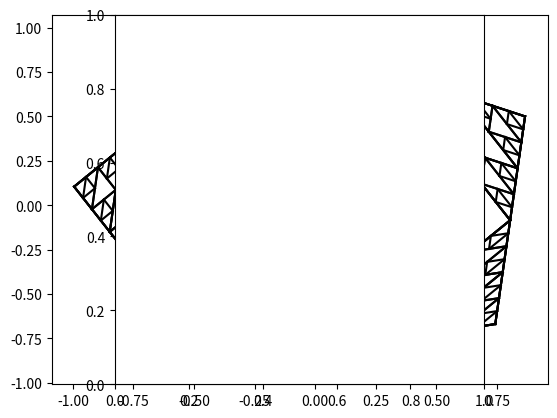

Reproduce this figure in Python.
#python3
# [redacted]
#random start random points polygon
#ratio of getRatioPoint() indicate the division of line
import matplotlib.pyplot as plt
import numpy as np 
import math

def plotXY(x,y):
    plt.plot(x,y,color='k')
    #plt.plot(x,y)
    
def DrawTriangleLineByPt(startPt,stopPt):
    if startPt[0]>stopPt[0]: #switch
        startPt = startPt + stopPt
        stopPt = startPt - stopPt
        startPt = startPt -stopPt
        
    #print('s,t=',startPt,stopPt)
    x = np.linspace(startPt[0],stopPt[0],30)
    slope = (stopPt[1]-startPt[1])/(stopPt[0]-startPt[0])
    b = startPt[1]-slope*startPt[0]
    y = slope*x + b
    plotXY(x,y)

def drawPolygon(points): #point sequence
    for i in range(1,len(points)):
        DrawTriangleLineByPt(points[i-1],points[i])
    DrawTriangleLineByPt(points[len(points)-1],points[0])  

def trianglePolygon(points, N):
    if N>0:
        #draw big Polygon
        drawPolygon(points)
                  
        #draw inner Polygon
        NPoints=[]
        for i in range(1,len(points)):
            NPoints.append(getRatioPoint(points[i-1],points[i]))
        NPoints.append(getRatioPoint(points[len(points)-1],points[0]))
        
        drawPolygon(NPoints)
        
        #recurse splited Polygon
        for i in range(1,len(points)):
            pts =[]
            pts.append(NPoints[i])
            pts.append(points[i])
            pts.append(NPoints[i-1])
            trianglePolygon(pts,N-1)
        
        pts =[]
        pts.append(NPoints[0])
        pts.append(points[0])
        pts.append(NPoints[len(NPoints)-1])
        trianglePolygon(pts,N-1)
    else:
        return 
        
def getRatioPoint(pt1,pt2,ratio=0.5):
    #get point on the line of pt1 and pt2 acoording the ratio
    #when ratio=0.5, return the middle point
    #return np.mean( np.array([ pt1, pt2 ]), axis=0 )
    return pt1*ratio + pt2*(1-ratio)

def getRandomPoint(min=0, max = 5):
    return np.random.random((2,))*(max-min) + min  #[0,5)

def getRandom(min=0, max = 5):
    return np.random.random()*(max-min) + min 

def circle(x,r=1):
    return np.sqrt(r**2-x**2)

def getRandomCirclePoint(r=1,positive=True):
    #get random point on circle,gurantee the polygon generated by these points is convex
    pt = np.array([0,0],dtype=np.float64)
    pt[0] = getRandom(min = -1*r, max = r)
    if positive:
        pt[1] = circle(pt[0], r=r)
    else:
        pt[1] = -1*circle(pt[0], r=r)
    return pt
    
def getSequenceCirclePoints(r=1,Num=5):
    pts = []
    offset = math.pi/(Num+1)
    for i in range(Num):
        pt = np.array([0,0],dtype=np.float64)
        angle = (i+1)*math.pi*2/Num + offset
        pt[0] = r*math.cos(angle)
        pt[1] = r*math.sin(angle)
        pts.append(pt)
    return pts
                    
def triangleStart(N=3):    
    pts = getSequenceCirclePoints(Num=5) #get start point list
    trianglePolygon(pts,N)
    
def main():
    recurse = 4  #iterated depths
    triangleStart(recurse)
    plt.axes().set_aspect('equal')
    plt.show()
    
if __name__ == "__main__":
    main()